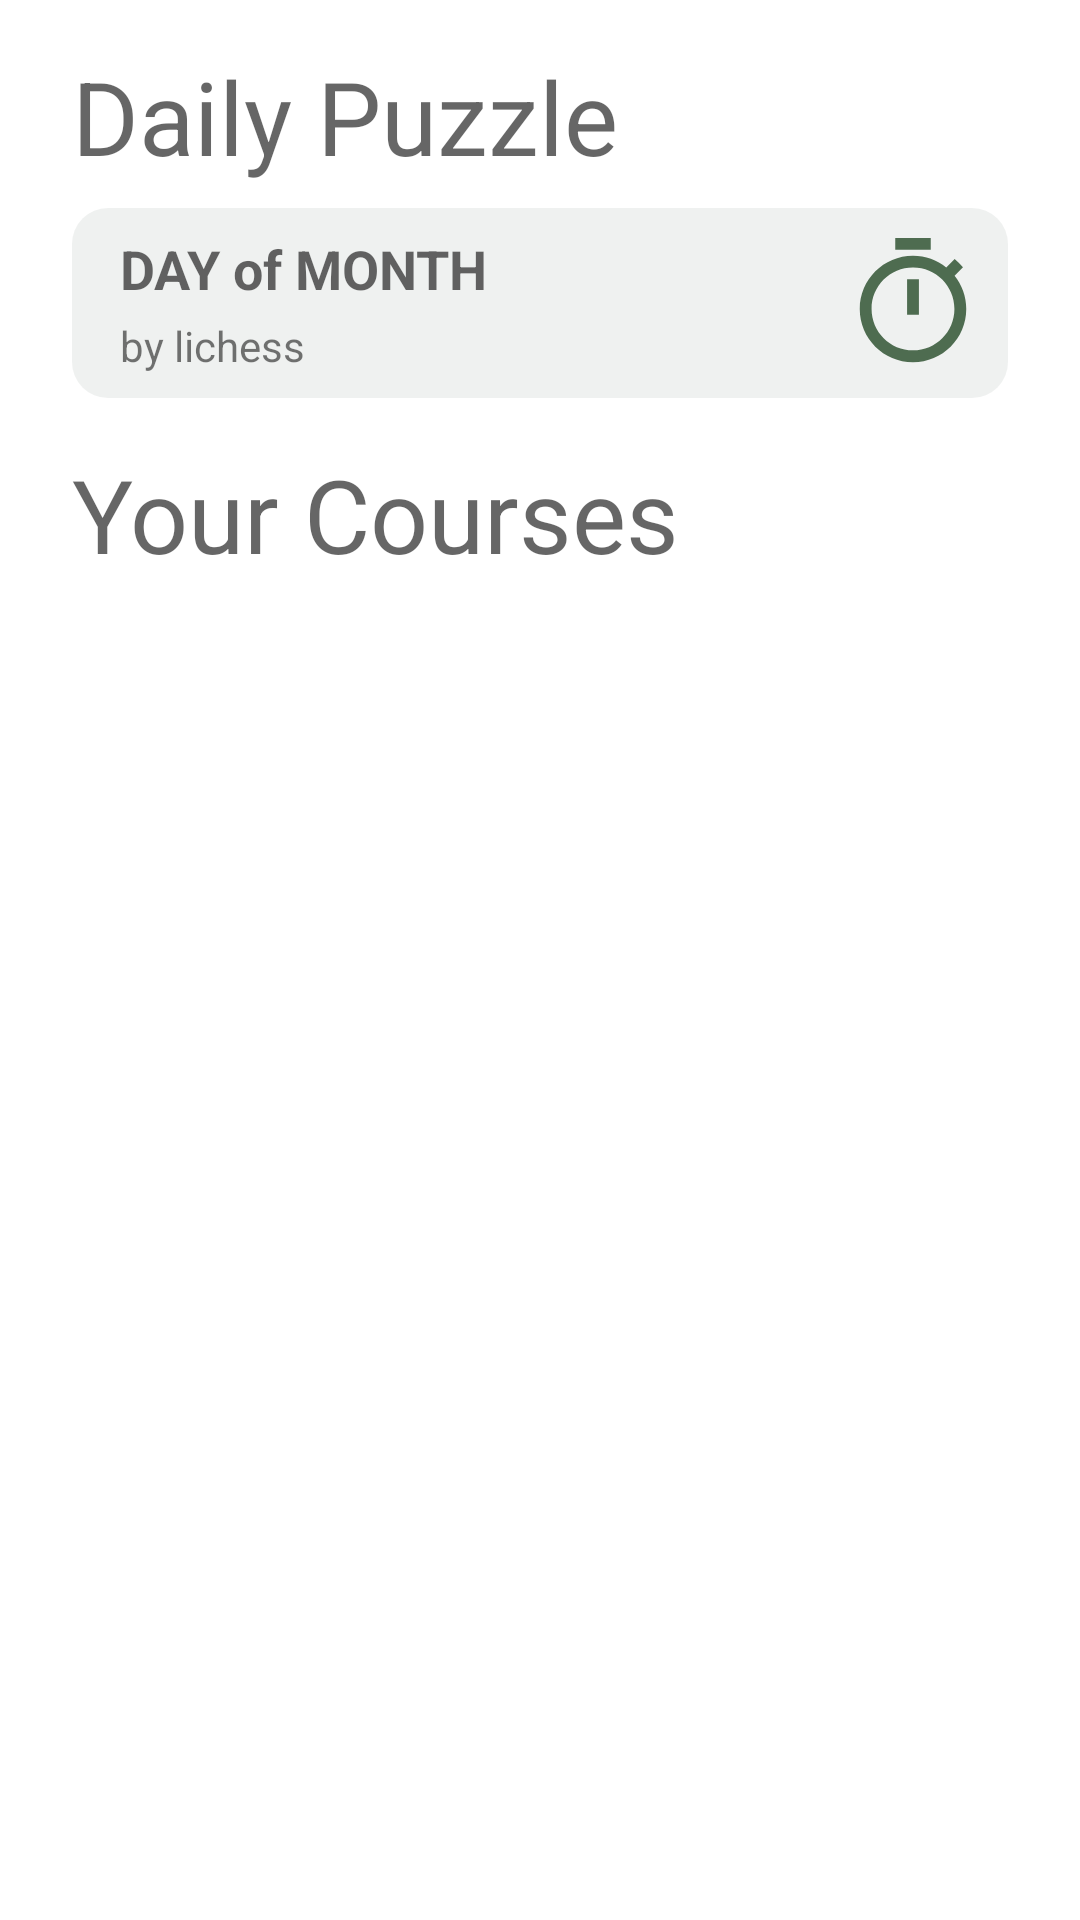

Here is an Android app screen rendered from its layout file. Give the layout XML and the strings, colors and styles it references.
<!-- AndroidManifest.xml: application theme Theme.LearnChessOpenings -->
<!-- res/layout/fragment_home.xml -->
<?xml version="1.0" encoding="utf-8"?>
<FrameLayout xmlns:android="http://schemas.android.com/apk/res/android"
    xmlns:app="http://schemas.android.com/apk/res-auto"
    xmlns:tools="http://schemas.android.com/tools"
    android:id="@+id/frameLayoutHome"
    android:layout_width="match_parent"
    android:layout_height="match_parent"
    tools:context=".Home">

    
    <ScrollView
        android:layout_width="match_parent"
        android:layout_height="match_parent"
        android:fillViewport="true">

        <androidx.constraintlayout.widget.ConstraintLayout
            android:layout_width="match_parent"
            android:layout_height="wrap_content">

            <TextView
                android:id="@+id/dailyPuzzleHeader"
                android:layout_width="wrap_content"
                android:layout_height="wrap_content"
                android:layout_marginStart="24dp"
                android:layout_marginTop="16dp"
                android:text="Daily Puzzle"
                android:textAppearance="@style/TextAppearance.AppCompat.Display1"
                app:layout_constraintStart_toStartOf="parent"
                app:layout_constraintTop_toTopOf="parent" />

            <androidx.cardview.widget.CardView
                android:id="@+id/dailyPuzzleCard"
                android:layout_width="0dp"
                android:layout_height="wrap_content"
                android:layout_marginStart="24dp"
                android:layout_marginTop="8dp"
                android:layout_marginEnd="24dp"
                android:outlineProvider="none"
                app:cardBackgroundColor="#14395144"
                app:cardCornerRadius="12dp"
                app:cardElevation="1dp"
                app:layout_constraintEnd_toEndOf="parent"
                app:layout_constraintStart_toStartOf="parent"
                app:layout_constraintTop_toBottomOf="@+id/dailyPuzzleHeader">

                <androidx.constraintlayout.widget.ConstraintLayout
                    android:layout_width="match_parent"
                    android:layout_height="match_parent"
                    tools:layout_conversion_absoluteHeight="98dp"
                    tools:layout_conversion_absoluteWidth="198dp"
                    tools:layout_editor_absoluteX="1dp"
                    tools:layout_editor_absoluteY="1dp">

                    <TextView
                        android:id="@+id/dailyPuzzleDate"
                        android:layout_width="wrap_content"
                        android:layout_height="wrap_content"
                        android:layout_marginStart="16dp"
                        android:layout_marginTop="8dp"
                        android:text="DAY of MONTH"
                        android:textAppearance="@style/TextAppearance.AppCompat.Medium"
                        android:textStyle="bold"
                        app:layout_constraintStart_toStartOf="parent"
                        app:layout_constraintTop_toTopOf="parent" />

                    <TextView
                        android:id="@+id/dailyPuzzleSource"
                        android:layout_width="wrap_content"
                        android:layout_height="wrap_content"
                        android:layout_marginStart="16dp"
                        android:layout_marginTop="4dp"
                        android:layout_marginBottom="8dp"
                        android:text="by lichess"
                        app:layout_constraintBottom_toBottomOf="parent"
                        app:layout_constraintStart_toStartOf="parent"
                        app:layout_constraintTop_toBottomOf="@+id/dailyPuzzleDate" />

                    <ImageView
                        android:id="@+id/imageView2"
                        android:layout_width="wrap_content"
                        android:layout_height="0dp"
                        android:layout_marginTop="8dp"
                        android:layout_marginEnd="8dp"
                        android:layout_marginBottom="8dp"
                        android:adjustViewBounds="true"
                        android:scaleType="centerCrop"
                        android:src="@drawable/outline_timer_24"
                        app:layout_constraintBottom_toBottomOf="parent"
                        app:layout_constraintEnd_toEndOf="parent"
                        app:layout_constraintTop_toTopOf="parent" />
                </androidx.constraintlayout.widget.ConstraintLayout>

            </androidx.cardview.widget.CardView>

            <TextView
                android:id="@+id/yourCoursesHeader"
                android:layout_width="wrap_content"
                android:layout_height="wrap_content"
                android:layout_marginStart="24dp"
                android:layout_marginTop="16dp"
                android:text="Your Courses"
                android:textAppearance="@style/TextAppearance.AppCompat.Display1"
                app:layout_constraintStart_toStartOf="parent"
                app:layout_constraintTop_toBottomOf="@+id/dailyPuzzleCard" />

            <androidx.recyclerview.widget.RecyclerView
                android:id="@+id/dashboardRecycler"
                android:layout_width="0dp"
                android:layout_height="wrap_content"
                android:layout_marginStart="24dp"
                android:layout_marginTop="8dp"
                android:layout_marginEnd="24dp"
                app:layout_constraintBottom_toBottomOf="parent"
                app:layout_constraintEnd_toEndOf="parent"
                app:layout_constraintStart_toStartOf="parent"
                app:layout_constraintTop_toBottomOf="@+id/yourCoursesHeader"
                tools:itemCount="1"
                tools:listitem="@layout/dashboard_course_detail_card" />

            <TextView
                android:id="@+id/noCoursesText"
                android:layout_width="0dp"
                android:layout_height="wrap_content"
                android:layout_marginStart="32dp"
                android:layout_marginEnd="32dp"
                android:text="It seems like you're not signed up to any courses. Go to the Courses tab to start learning!"
                android:textAlignment="center"
                android:textAppearance="@style/TextAppearance.AppCompat.Medium"
                android:visibility="gone"
                app:layout_constraintBottom_toBottomOf="parent"
                app:layout_constraintEnd_toEndOf="parent"
                app:layout_constraintStart_toStartOf="parent"
                app:layout_constraintTop_toBottomOf="@+id/yourCoursesHeader" />

        </androidx.constraintlayout.widget.ConstraintLayout>
    </ScrollView>

</FrameLayout>
<!-- res/layout/dashboard_course_detail_card.xml (included above) -->
<?xml version="1.0" encoding="utf-8"?>
<androidx.constraintlayout.widget.ConstraintLayout xmlns:android="http://schemas.android.com/apk/res/android"
    xmlns:app="http://schemas.android.com/apk/res-auto"
    xmlns:tools="http://schemas.android.com/tools"
    android:layout_width="match_parent"
    android:layout_height="wrap_content">

    <androidx.cardview.widget.CardView
        android:layout_width="0dp"
        android:layout_height="wrap_content"
        android:layout_marginBottom="16dp"
        android:outlineProvider="none"
        app:cardBackgroundColor="#14395144"
        app:cardCornerRadius="12dp"
        app:cardElevation="1dp"
        app:contentPadding="2dp"
        app:layout_constraintBottom_toBottomOf="parent"
        app:layout_constraintEnd_toEndOf="parent"
        app:layout_constraintStart_toStartOf="parent"
        app:layout_constraintTop_toTopOf="parent">

        <androidx.constraintlayout.widget.ConstraintLayout
            android:layout_width="match_parent"
            android:layout_height="match_parent">

            <ProgressBar
                android:id="@+id/progressBar"
                style="?android:attr/progressBarStyleHorizontal"
                android:layout_width="0dp"
                android:layout_height="0dp"
                android:layout_marginStart="8dp"
                android:layout_marginTop="8dp"
                android:layout_marginEnd="24dp"
                android:max="10"
                android:progress="2"
                android:progressTint="#4E6C50"
                app:layout_constraintBottom_toBottomOf="@+id/progress"
                app:layout_constraintEnd_toStartOf="@+id/imageView"
                app:layout_constraintStart_toEndOf="@+id/progress"
                app:layout_constraintTop_toBottomOf="@+id/courseTitle" />

            <Button
                android:id="@+id/learn"
                style="@style/Widget.Material3.Button"
                android:layout_width="wrap_content"
                android:layout_height="wrap_content"
                android:layout_marginStart="128dp"
                android:layout_marginTop="8dp"
                android:layout_marginBottom="8dp"
                android:backgroundTint="#4E6C50"
                android:text="Learn"
                android:textSize="12sp"
                android:textStyle="bold"
                app:layout_constraintBottom_toBottomOf="parent"
                app:layout_constraintEnd_toEndOf="parent"
                app:layout_constraintStart_toStartOf="parent"
                app:layout_constraintTop_toBottomOf="@+id/description" />

            <ImageView
                android:id="@+id/imageView"
                android:layout_width="100dp"
                android:layout_height="100dp"
                android:scaleType="fitCenter"
                app:layout_constraintEnd_toEndOf="parent"
                app:layout_constraintTop_toTopOf="parent"
                app:srcCompat="@drawable/ic_launcher_background" />

            <TextView
                android:id="@+id/courseTitle"
                android:layout_width="0dp"
                android:layout_height="wrap_content"
                android:layout_marginStart="4dp"
                android:layout_marginTop="12dp"
                android:layout_marginEnd="24dp"
                android:text="COURSE TITLE"
                android:textAlignment="textStart"
                android:textColor="@android:color/primary_text_light"
                android:textSize="16sp"
                app:layout_constraintEnd_toStartOf="@+id/imageView"
                app:layout_constraintStart_toStartOf="parent"
                app:layout_constraintTop_toTopOf="parent" />

            <TextView
                android:id="@+id/description"
                android:layout_width="match_parent"
                android:layout_height="wrap_content"
                android:layout_marginTop="8dp"
                android:paddingStart="4dp"
                android:paddingEnd="4dp"
                android:text="Short course desciption saying what you will learn in detail"
                app:layout_constraintEnd_toEndOf="parent"
                app:layout_constraintStart_toStartOf="parent"
                app:layout_constraintTop_toBottomOf="@+id/imageView" />

            <TextView
                android:id="@+id/progress"
                android:layout_width="wrap_content"
                android:layout_height="wrap_content"
                android:layout_marginStart="4dp"
                android:layout_marginTop="8dp"
                android:paddingStart="4dp"
                android:text="2/10"
                android:textAlignment="textStart"
                android:textAppearance="@style/TextAppearance.AppCompat.Small"
                app:layout_constraintStart_toStartOf="parent"
                app:layout_constraintTop_toBottomOf="@+id/courseTitle" />

            <Button
                android:id="@+id/review"
                style="@style/Widget.Material3.Button.OutlinedButton"
                android:layout_width="wrap_content"
                android:layout_height="wrap_content"
                android:layout_marginTop="8dp"
                android:layout_marginEnd="128dp"
                android:layout_marginBottom="8dp"
                android:backgroundTint="#FFFBFE"
                android:text="Review"
                android:textColor="#4E6C50"
                android:textSize="12sp"
                android:textStyle="bold"
                app:layout_constraintBottom_toBottomOf="parent"
                app:layout_constraintEnd_toEndOf="parent"
                app:layout_constraintStart_toStartOf="parent"
                app:layout_constraintTop_toBottomOf="@+id/description"
                app:strokeColor="#4E6C50" />
        </androidx.constraintlayout.widget.ConstraintLayout>

    </androidx.cardview.widget.CardView>
</androidx.constraintlayout.widget.ConstraintLayout>
<!-- resources referenced by this layout -->
<resources>
  <!-- drawable outline_timer_24 (drawable) -->
  <vector android:height="24dp" android:tint="#4E6C50"
      android:viewportHeight="24" android:viewportWidth="24"
      android:width="24dp" xmlns:android="http://schemas.android.com/apk/res/android">
      <path android:fillColor="@android:color/white" android:pathData="M15,1H9v2h6V1zM11,14h2V8h-2V14zM19.03,7.39l1.42,-1.42c-0.43,-0.51 -0.9,-0.99 -1.41,-1.41l-1.42,1.42C16.07,4.74 14.12,4 12,4c-4.97,0 -9,4.03 -9,9s4.02,9 9,9s9,-4.03 9,-9C21,10.88 20.26,8.93 19.03,7.39zM12,20c-3.87,0 -7,-3.13 -7,-7s3.13,-7 7,-7s7,3.13 7,7S15.87,20 12,20z"/>
  </vector>
  <style name="Theme.LearnChessOpenings" parent="Theme.MaterialComponents.DayNight.NoActionBar">
          
          <item name="colorPrimary">@color/purple_500</item>
          <item name="colorPrimaryVariant">@color/purple_700</item>
          <item name="colorOnPrimary">@color/white</item>
          
          <item name="colorSecondary">@color/teal_200</item>
          <item name="colorSecondaryVariant">@color/teal_700</item>
          <item name="colorOnSecondary">@color/black</item>
          
          <item name="android:statusBarColor">?attr/colorPrimaryVariant</item>
          
      </style>
  <color name="purple_500">#FF6200EE</color>
  <color name="purple_700">#FF3700B3</color>
  <color name="white">#FFFFFFFF</color>
  <color name="teal_200">#FF03DAC5</color>
  <color name="teal_700">#FF018786</color>
  <color name="black">#FF000000</color>
</resources>
